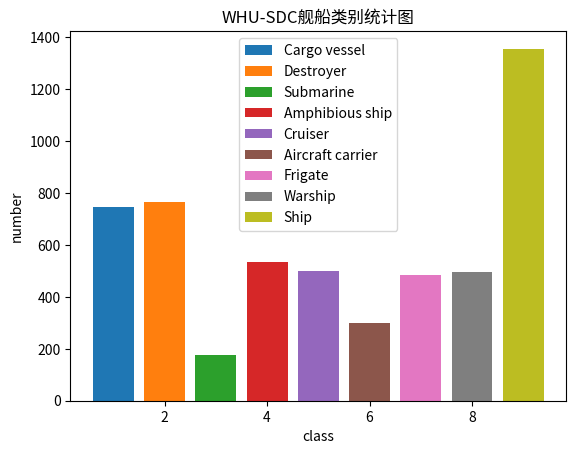

The matplotlib source for this figure: (Note: this script raises an exception after producing the figure.)
# {'Ship': 1356, 'Frigate': 484, 'Aircraft carrier': 299, 'Cargo vessel': 747, 'Destroyer': 765, 'Warship': 495, 'Submarine': 178, 'Amphibious ship': 534, 'Cruiser': 501}


import matplotlib.pyplot as plt
from matplotlib.font_manager import FontProperties
font = FontProperties(fname=r"C:\Windows\Fonts\simhei.ttf", size=14) 



plt.bar(1, 747, label='Cargo vessel')
plt.bar(2, 765, label='Destroyer')
plt.bar(3, 178, label='Submarine')
plt.bar(4, 534, label='Amphibious ship')
plt.bar(5, 501, label='Cruiser')
plt.bar(6, 299, label='Aircraft carrier')
plt.bar(7, 484, label='Frigate')
plt.bar(8, 495, label='Warship')
plt.bar(9, 1356, label='Ship')

plt.legend()

plt.xlabel('class')
plt.ylabel('number')

plt.title(u'WHU-SDC舰船类别统计图', FontProperties=font)

plt.show()

